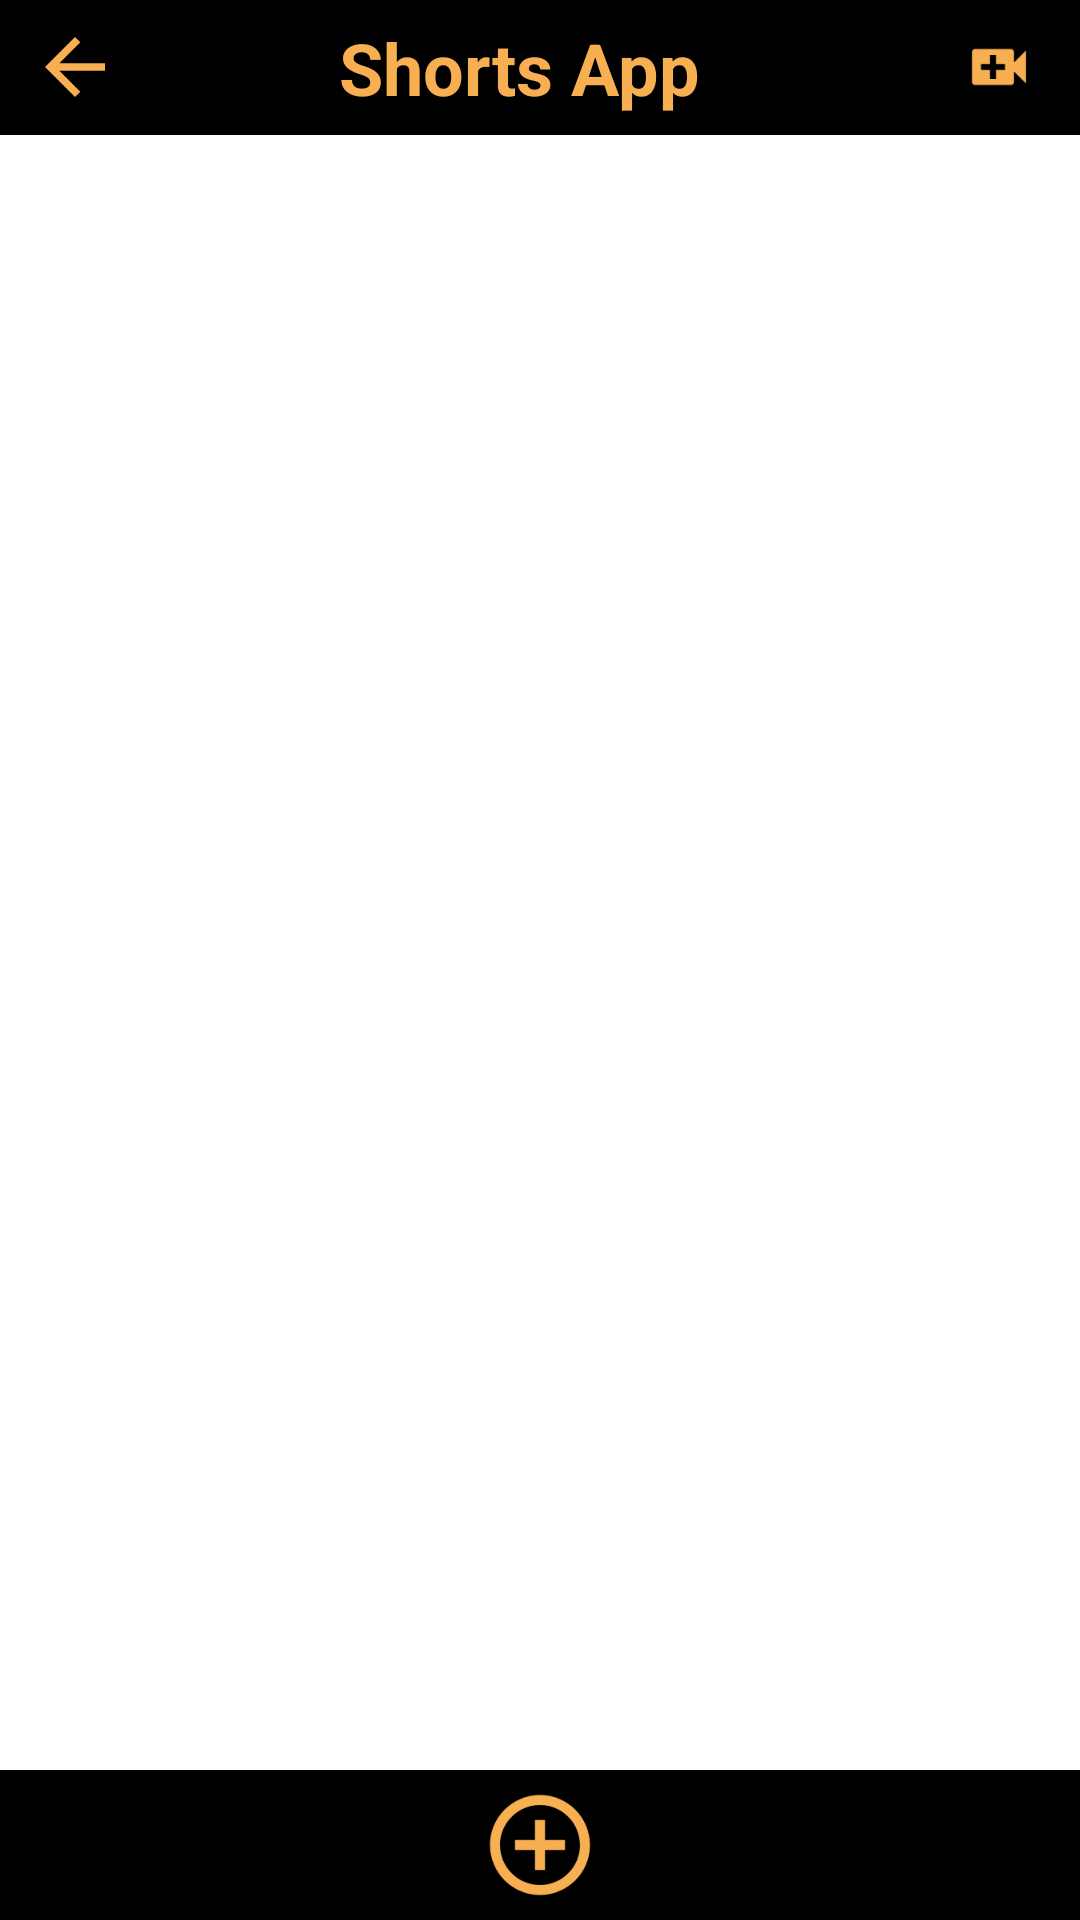

The Android layout XML behind this screen, and the referenced resources:
<!-- AndroidManifest.xml: application theme Theme.ShortsApp -->
<!-- res/layout/activity_main.xml -->
<?xml version="1.0" encoding="utf-8"?>
<LinearLayout xmlns:android="http://schemas.android.com/apk/res/android"
    xmlns:app="http://schemas.android.com/apk/res-auto"
    xmlns:tools="http://schemas.android.com/tools"
    android:layout_width="match_parent"
    android:layout_height="match_parent"
    android:orientation="vertical"
    tools:context=".MainActivity">

    <LinearLayout
        android:layout_width="match_parent"
        android:layout_height="45dp"
        android:background="@color/black"
        android:orientation="horizontal">

        <ImageView
            android:layout_width="30dp"
            android:layout_height="30dp"
            android:src="@drawable/back"
            android:layout_marginStart="10dp"
            android:layout_gravity="center"/>

        <TextView
            android:layout_width="match_parent"
            android:layout_height="match_parent"
            android:text="Shorts App"
            android:textColor="@color/orange"
            android:textSize="24dp"
            android:drawableRight="@drawable/video"
            android:translationX="-15dp"
            android:textStyle="bold"
            android:gravity="center"/>

    </LinearLayout>

    <androidx.viewpager2.widget.ViewPager2
        android:id="@+id/viewPager"
        android:layout_width="match_parent"
        android:layout_height="match_parent"
        android:layout_weight="1"
        android:orientation="vertical"/>

    <LinearLayout
        android:layout_width="match_parent"
        android:layout_height="50dp"
        android:background="@color/black"
        android:gravity="center"
        android:orientation="horizontal">

        <ImageView
            android:id="@+id/uploadVideoBtn"
            android:layout_width="40dp"
            android:layout_height="40dp"
            android:src="@drawable/add"
            android:layout_gravity="center"/>

    </LinearLayout>


</LinearLayout>
<!-- resources referenced by this layout -->
<resources>
  <color name="black">#FF000000</color>
  <color name="orange">#F8AF52</color>
  <!-- drawable add (drawable) -->
  <vector android:height="24dp" android:tint="#F8AF52"
      android:viewportHeight="24" android:viewportWidth="24"
      android:width="24dp" xmlns:android="http://schemas.android.com/apk/res/android">
      <path android:fillColor="@android:color/white" android:pathData="M13,7h-2v4L7,11v2h4v4h2v-4h4v-2h-4L13,7zM12,2C6.48,2 2,6.48 2,12s4.48,10 10,10 10,-4.48 10,-10S17.52,2 12,2zM12,20c-4.41,0 -8,-3.59 -8,-8s3.59,-8 8,-8 8,3.59 8,8 -3.59,8 -8,8z"/>
  </vector>
  <!-- drawable back (drawable) -->
  <vector android:autoMirrored="true" android:height="24dp"
      android:tint="#F8AF52" android:viewportHeight="24"
      android:viewportWidth="24" android:width="24dp" xmlns:android="http://schemas.android.com/apk/res/android">
      <path android:fillColor="@android:color/white" android:pathData="M20,11H7.83l5.59,-5.59L12,4l-8,8 8,8 1.41,-1.41L7.83,13H20v-2z"/>
  </vector>
  <!-- drawable video (drawable) -->
  <vector android:height="24dp" android:tint="#F8AF52"
      android:viewportHeight="24" android:viewportWidth="24"
      android:width="24dp" xmlns:android="http://schemas.android.com/apk/res/android">
      <path android:fillColor="@android:color/white" android:pathData="M17,10.5V7c0,-0.55 -0.45,-1 -1,-1H4c-0.55,0 -1,0.45 -1,1v10c0,0.55 0.45,1 1,1h12c0.55,0 1,-0.45 1,-1v-3.5l4,4v-11l-4,4zM14,13h-3v3H9v-3H6v-2h3V8h2v3h3v2z"/>
  </vector>
  <style name="Theme.ShortsApp" parent="Theme.MaterialComponents.DayNight.DarkActionBar">
          
          <item name="colorPrimary">@color/black</item>
          <item name="colorPrimaryVariant">@color/black</item>
          <item name="colorOnPrimary">@color/white</item>
          
          <item name="colorSecondary">@color/teal_200</item>
          <item name="colorSecondaryVariant">@color/teal_700</item>
          <item name="colorOnSecondary">@color/black</item>
          
          <item name="android:statusBarColor" tools:targetApi="l">?attr/colorPrimaryVariant</item>
          
      </style>
  <color name="white">#FFFFFFFF</color>
  <color name="teal_200">#FF03DAC5</color>
  <color name="teal_700">#FF018786</color>
</resources>
